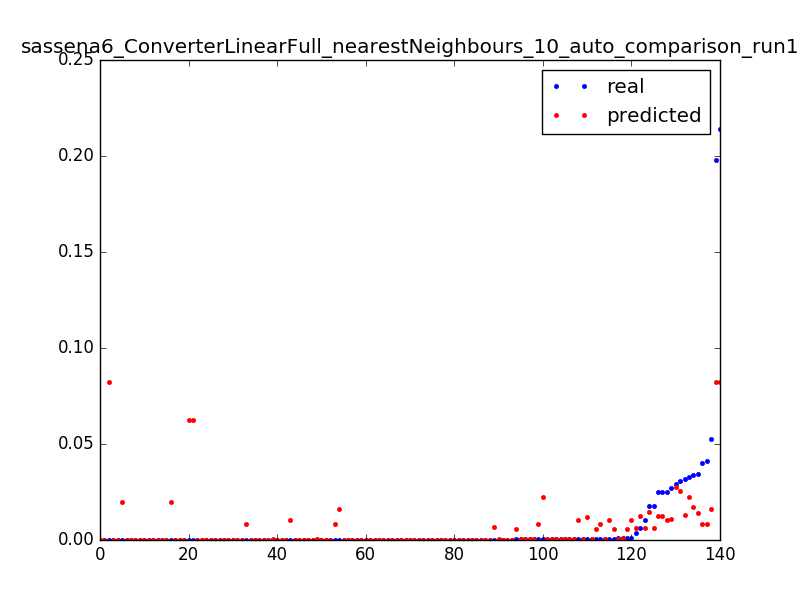

The table this chart was drawn from, first rows:
0.02474174419087561, 0.0126645154082, 0.0031847133757961785
0.0009821, 0.01026, 0.006369
0.0001368, 0.01025, 0.009554
0.01754, 0.01462, 0.003185
0.006332, 0.01224, 0.006369
0.0004521, 0.01219, 0.009554
0.01755, 0.006433, 0.003185
0.003595, 0.006433, 0.006369
0.0106, 0.006433, 0.009554
0.0002219, 0.0002063, 0.01274
0.0002321, 0.0001987, 0.01592
0.0001879, 0.0001825, 0.01911
0.0001975, 0.0001826, 0.02229
0.0001886, 0.0001768, 0.02548
0.0001759, 0.0001714, 0.02866
0.0001584, 0.0001768, 0.03185
0.0001816, 0.0001772, 0.03503
0.0001888, 0.0001775, 0.03822
0.0001677, 0.0001768, 0.0414
0.0001822, 0.0001776, 0.04459
0.0001548, 0.0001721, 0.04777
0.0001795, 0.0001742, 0.05096
0.0001476, 0.0001742, 0.05414
0.0002047, 0.0001738, 0.05732
0.0001814, 0.0001713, 0.06051
0.0001671, 0.0001594, 0.06369
0.0001816, 0.0001594, 0.06688
0.0001671, 0.0001594, 0.07006
0.0001635, 0.0001594, 0.07325
0.02723, 0.01117, 0.003185
0.000464, 0.005777, 0.006369
0.0003861, 0.0004004, 0.009554
0.0003487, 0.0003547, 0.01274
0.0003307, 0.0003532, 0.01592
0.0003609, 0.0003506, 0.01911
0.0003616, 0.0003476, 0.02229
0.0003163, 0.0003485, 0.02548
0.0003897, 0.0003491, 0.02866
0.0003235, 0.0003133, 0.03185
0.0001173, 0.0002973, 0.03503
0.0309, 0.02546, 0.003185
0.02934, 0.02772, 0.003185
0.04128, 0.008476, 0.003185
0.0005642, 0.008476, 0.006369
0.0003379, 0.008476, 0.009554
0.0003524, 0.0003415, 0.01274
0.0003302, 0.0003415, 0.01592
0.0345, 0.01388, 0.003185
0.0007749, 0.01058, 0.006369
0.000413, 0.01059, 0.009554
0.02522, 0.01055, 0.003185
0.0007788, 0.005701, 0.006369
0.000815, 0.0007935, 0.009554
0.000804, 0.0006415, 0.01274
0.0001512, 0.0006415, 0.01592
0.02486, 0.01272, 0.003185
0.0009674, 0.005474, 0.006369
0.03999, 0.0081, 0.003185
0.0001607, 0.0081, 0.006369
0.0001092, 0.0081, 0.009554
0.0001092, 0.0001183, 0.01274
... 80 more rows
